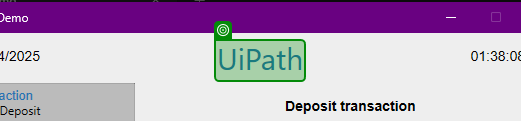
Task: UiDemo process automated using the REF template a local excel file for a input data
Workflow: InitAllApplicationsTestCase

Step 1: check the text 'UiPath' in window 'UIDemo' (uidemo.exe)
